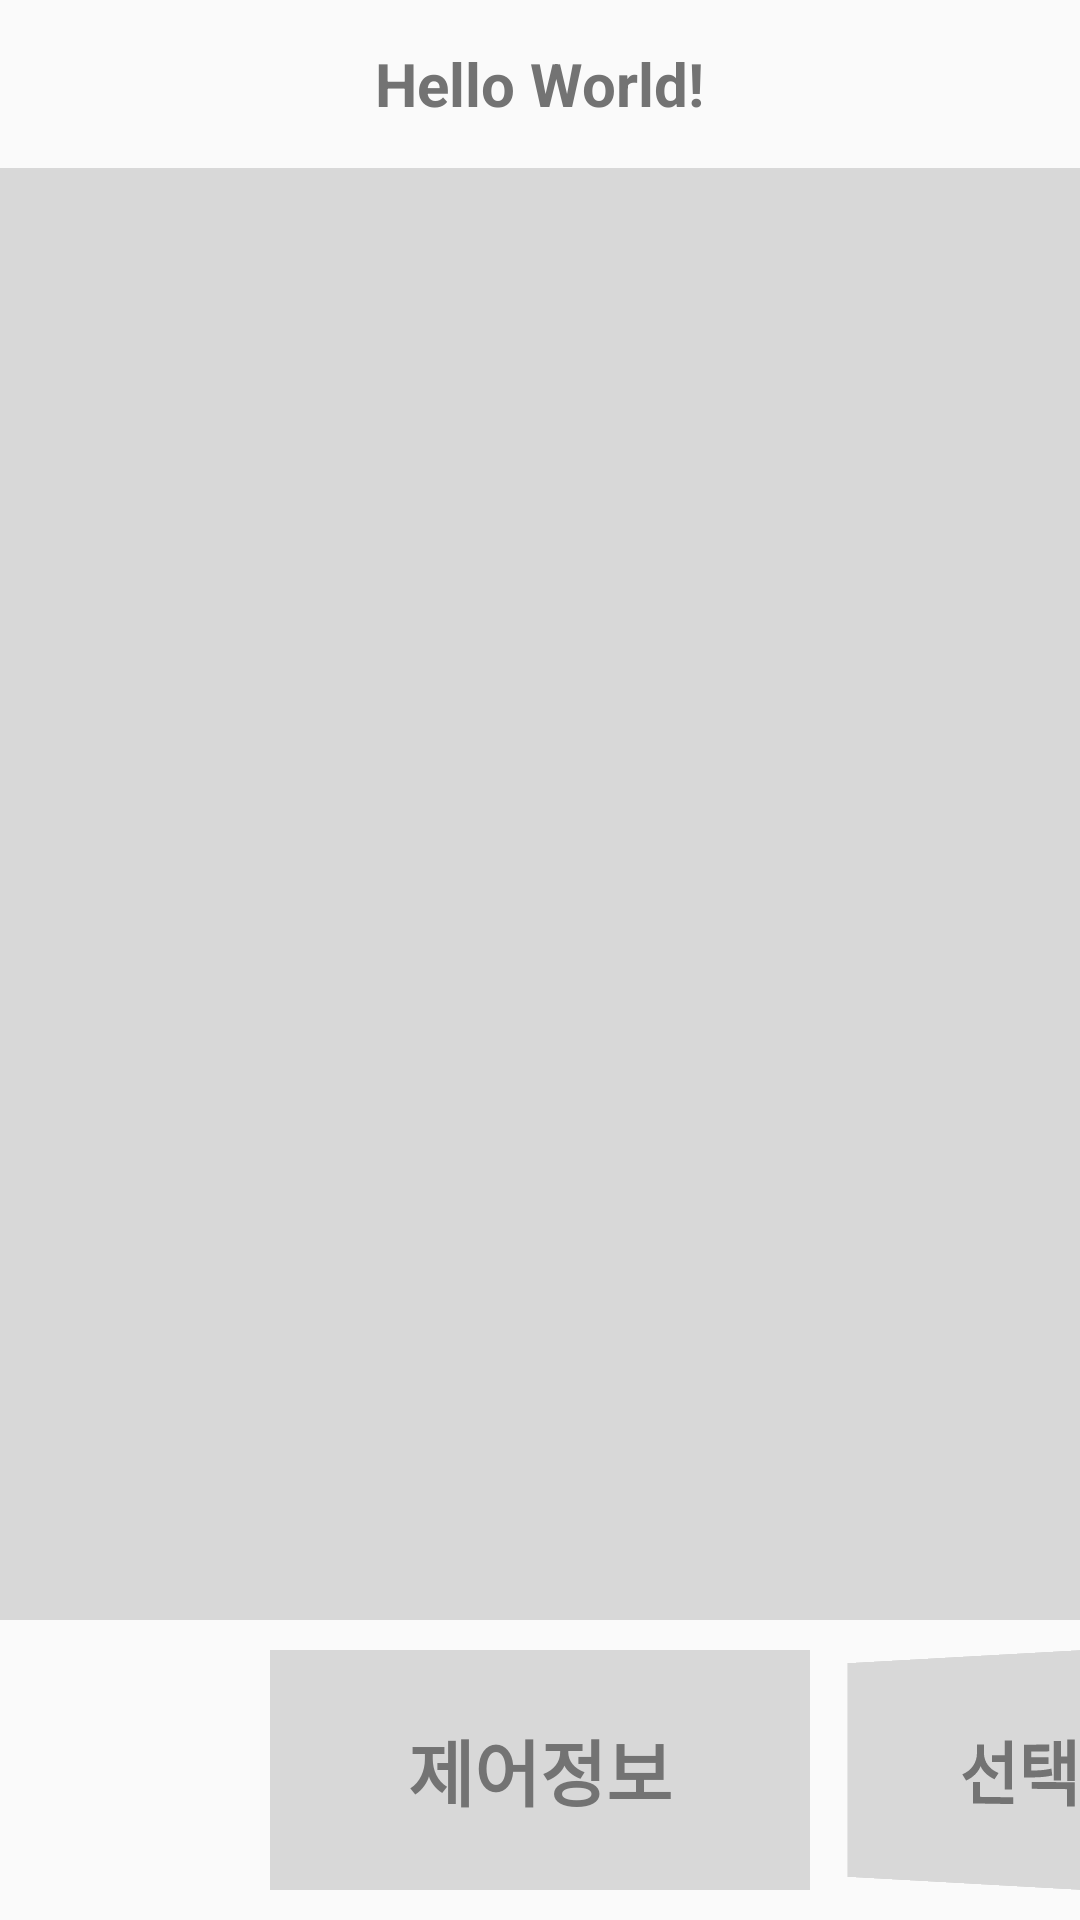

Write the Android layout XML for this screen, with the resource values it uses.
<!-- AndroidManifest.xml: application theme Theme.MDM -->
<!-- res/layout/activity_motion_layout.xml -->
<?xml version="1.0" encoding="utf-8"?>
<androidx.constraintlayout.widget.ConstraintLayout xmlns:android="http://schemas.android.com/apk/res/android"
    xmlns:app="http://schemas.android.com/apk/res-auto"
    xmlns:tools="http://schemas.android.com/tools"
    android:layout_width="match_parent"
    android:layout_height="match_parent"
    tools:context=".MotionLayoutActivity">

    <androidx.appcompat.widget.Toolbar
        android:id="@+id/toolbar"
        android:layout_width="match_parent"
        android:layout_height="wrap_content"
        android:minHeight="?attr/actionBarSize"

        app:layout_constraintEnd_toEndOf="parent"
        app:layout_constraintStart_toStartOf="parent"
        app:layout_constraintTop_toTopOf="parent">
        
        <TextView
            android:id="@+id/main_title"
            android:layout_width="wrap_content"
            android:layout_height="wrap_content"
            android:layout_gravity="center"
            android:text="Hello World!"
            android:textSize="20sp"
            android:textStyle="bold"
            android:textColor="@color/txt_gray"/>
    </androidx.appcompat.widget.Toolbar>

    <FrameLayout
        android:id="@+id/main_frame"
        android:layout_width="match_parent"
        android:layout_height="0dp"
        android:background="@color/bg_gray"

        app:layout_constraintBottom_toTopOf="@+id/motion_container"
        app:layout_constraintEnd_toEndOf="parent"
        app:layout_constraintStart_toStartOf="parent"
        app:layout_constraintTop_toBottomOf="@+id/toolbar"
        android:layout_marginBottom="10dp"/>

    <androidx.constraintlayout.motion.widget.MotionLayout
        android:id="@+id/motion_container"
        android:layout_width="match_parent"
        android:layout_height="wrap_content"
        app:layoutDescription="@xml/motion_scene_1"
        app:layout_constraintBottom_toBottomOf="parent"
        app:layout_constraintEnd_toEndOf="parent"
        app:layout_constraintStart_toStartOf="parent"

        android:layout_marginBottom="10dp">

        <include layout="@layout/views" />

    </androidx.constraintlayout.motion.widget.MotionLayout>
</androidx.constraintlayout.widget.ConstraintLayout>
<!-- res/layout/views.xml (included above) -->
<merge xmlns:android="http://schemas.android.com/apk/res/android"
       xmlns:app="http://schemas.android.com/apk/res-auto">

    <FrameLayout
        android:id="@+id/v1"
        android:layout_width="180dp"
        android:layout_height="80dp"
        android:background="@color/bg_gray"
        app:layout_constraintBottom_toBottomOf="parent"
        app:layout_constraintEnd_toEndOf="parent"
        app:layout_constraintStart_toStartOf="parent"
        app:layout_constraintTop_toTopOf="parent">

        <TextView
            android:layout_width="wrap_content"
            android:layout_height="wrap_content"
            android:layout_gravity="center"
            android:text="제어정보"
            android:textColor="@drawable/selector_icon_gray_orange"
            android:textSize="24sp"
            android:textStyle="bold"
            android:gravity="center_vertical"/>
    </FrameLayout>

    <FrameLayout
        android:id="@+id/v2"
        android:layout_width="180dp"
        android:layout_height="80dp"
        android:background="@color/bg_gray"
        app:layout_constraintBottom_toBottomOf="parent"
        app:layout_constraintEnd_toEndOf="parent"
        app:layout_constraintStart_toStartOf="parent"
        app:layout_constraintTop_toTopOf="parent">

        <TextView
            android:layout_width="wrap_content"
            android:layout_height="wrap_content"
            android:layout_gravity="center"
            android:text="선택정보"
            android:textColor="@drawable/selector_icon_gray_orange"
            android:textSize="24sp"
            android:textStyle="bold"
            android:gravity="center_vertical"/>
    </FrameLayout>

    <FrameLayout
        android:id="@+id/v3"
        android:layout_width="180dp"
        android:layout_height="80dp"
        android:background="@color/bg_gray"
        app:layout_constraintBottom_toBottomOf="parent"
        app:layout_constraintEnd_toEndOf="parent"
        app:layout_constraintStart_toStartOf="parent"
        app:layout_constraintTop_toTopOf="parent">

        <TextView
            android:layout_width="wrap_content"
            android:layout_height="wrap_content"
            android:layout_gravity="center"
            android:text="정책정보"
            android:textColor="@drawable/selector_icon_gray_orange"
            android:textSize="24sp"
            android:textStyle="bold"
            android:gravity="center_vertical"/>
    </FrameLayout>

</merge>
<!-- resources referenced by this layout -->
<resources>
  <color name="bg_gray">#D8D8D8</color>
  <color name="txt_gray">#737373</color>
  <!-- drawable selector_icon_gray_orange (drawable) -->
  <?xml version="1.0" encoding="utf-8"?>
  <selector xmlns:android="http://schemas.android.com/apk/res/android">
      <item android:color="@color/txt_orange" android:state_selected="true"/>
      <item android:color="@color/txt_gray" android:state_selected="false"/>
  </selector>
  <style name="Theme.MDM" parent="Theme.AppCompat.Light.NoActionBar">
          
          <item name="colorPrimary">@color/txt_orange</item>
          <item name="colorPrimaryVariant">@color/statebar_gray</item>
          <item name="colorOnPrimary">@color/white</item>
          
          <item name="colorSecondary">@color/teal_200</item>
          <item name="colorSecondaryVariant">@color/teal_700</item>
          <item name="colorOnSecondary">@color/black</item>
          
          <item name="android:statusBarColor" tools:targetApi="l">?attr/colorPrimaryVariant</item>
          
      </style>
  <color name="txt_orange">#FF8000</color>
  <color name="statebar_gray">#6E6E6E</color>
  <color name="white">#FFFFFFFF</color>
  <color name="teal_200">#FF03DAC5</color>
  <color name="teal_700">#FF018786</color>
  <color name="black">#FF000000</color>
</resources>
